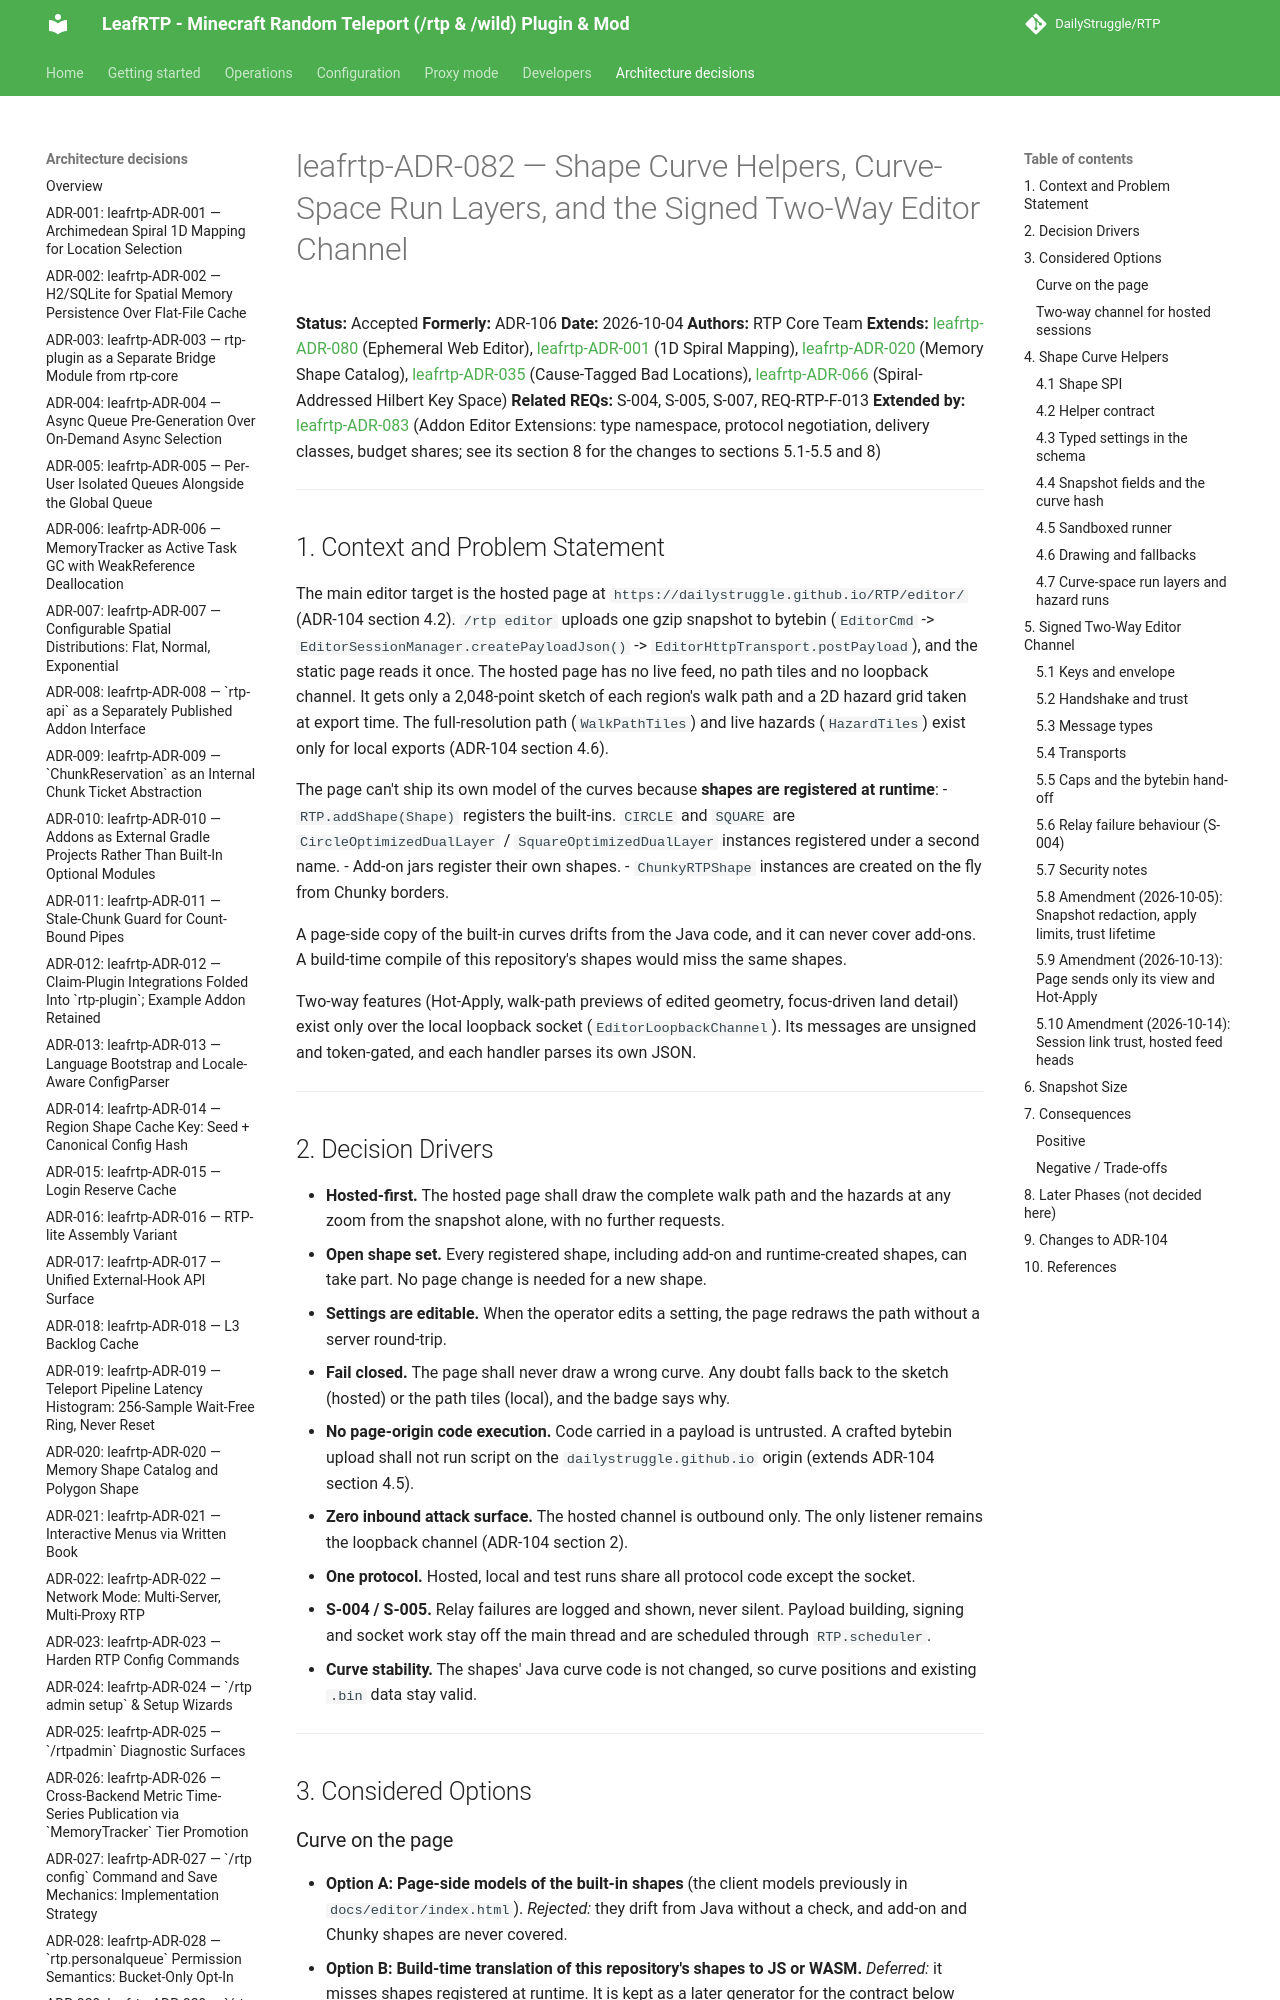

repository: DailyStruggle/RTP · page: adr/leafrtp-ADR-082-shape-curve-helpers-and-signed-editor-channel/index.html · generator: mkdocs

# leafrtp-ADR-082 — Shape Curve Helpers, Curve-Space Run Layers, and the Signed Two-Way Editor Channel

**Status:** Accepted
**Formerly:** ADR-106
**Date:** 2026-10-04
**Authors:** RTP Core Team
**Extends:** [leafrtp-ADR-080](leafrtp-ADR-080-ephemeral-web-editor-and-packed-docs-integration.md) (Ephemeral Web Editor), [leafrtp-ADR-001](leafrtp-ADR-001-archimedean-spiral-1d-mapping.md) (1D Spiral Mapping), [leafrtp-ADR-020](leafrtp-ADR-020-memory-shape-catalog.md) (Memory Shape Catalog), [leafrtp-ADR-035](leafrtp-ADR-035-outcome-metrics-and-cause-tagged-bad-locations.md) (Cause-Tagged Bad Locations), [leafrtp-ADR-066](leafrtp-ADR-066-spiral-addressed-hilbert-key-space.md) (Spiral-Addressed Hilbert Key Space)
**Related REQs:** S-004, S-005, S-007, REQ-RTP-F-013
**Extended by:** [leafrtp-ADR-083](leafrtp-ADR-083-addon-editor-extensions-and-protocol-negotiation.md) (Addon Editor Extensions: type namespace, protocol negotiation, delivery classes, budget shares; see its section 8 for the changes to sections 5.1-5.5 and 8)

---

## 1. Context and Problem Statement

The main editor target is the hosted page at `https://dailystruggle.github.io/RTP/editor/` (ADR-104 section 4.2). `/rtp editor` uploads one gzip snapshot to bytebin (`EditorCmd` -> `EditorSessionManager.createPayloadJson()` -> `EditorHttpTransport.postPayload`), and the static page reads it once. The hosted page has no live feed, no path tiles and no loopback channel. It gets only a 2,048-point sketch of each region's walk path and a 2D hazard grid taken at export time. The full-resolution path (`WalkPathTiles`) and live hazards (`HazardTiles`) exist only for local exports (ADR-104 section 4.6).

The page can't ship its own model of the curves because **shapes are registered at runtime**:
- `RTP.addShape(Shape)` registers the built-ins. `CIRCLE` and `SQUARE` are `CircleOptimizedDualLayer` / `SquareOptimizedDualLayer` instances registered under a second name.
- Add-on jars register their own shapes.
- `ChunkyRTPShape` instances are created on the fly from Chunky borders.

A page-side copy of the built-in curves drifts from the Java code, and it can never cover add-ons. A build-time compile of this repository's shapes would miss the same shapes.

Two-way features (Hot-Apply, walk-path previews of edited geometry, focus-driven land detail) exist only over the local loopback socket (`EditorLoopbackChannel`). Its messages are unsigned and token-gated, and each handler parses its own JSON.

---

## 2. Decision Drivers

- **Hosted-first.** The hosted page shall draw the complete walk path and the hazards at any zoom from the snapshot alone, with no further requests.
- **Open shape set.** Every registered shape, including add-on and runtime-created shapes, can take part. No page change is needed for a new shape.
- **Settings are editable.** When the operator edits a setting, the page redraws the path without a server round-trip.
- **Fail closed.** The page shall never draw a wrong curve. Any doubt falls back to the sketch (hosted) or the path tiles (local), and the badge says why.
- **No page-origin code execution.** Code carried in a payload is untrusted. A crafted bytebin upload shall not run script on the `dailystruggle.github.io` origin (extends ADR-104 section 4.5).
- **Zero inbound attack surface.** The hosted channel is outbound only. The only listener remains the loopback channel (ADR-104 section 2).
- **One protocol.** Hosted, local and test runs share all protocol code except the socket.
- **S-004 / S-005.** Relay failures are logged and shown, never silent. Payload building, signing and socket work stay off the main thread and are scheduled through `RTP.scheduler`.
- **Curve stability.** The shapes' Java curve code is not changed, so curve positions and existing `.bin` data stay valid.

---

## 3. Considered Options
